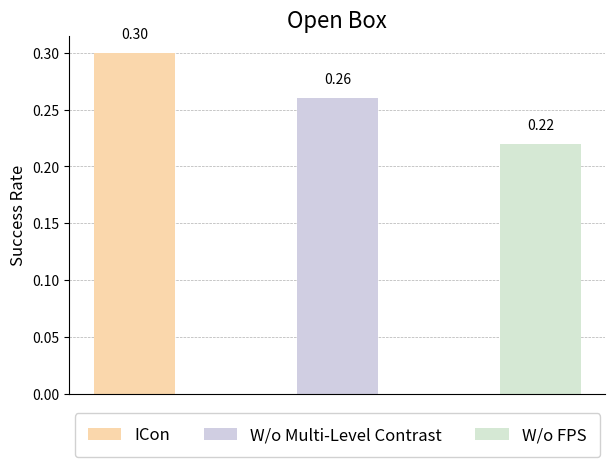

Write the Python code that produced this figure.
import numpy as np
import matplotlib.pyplot as plt

# Data
models = ['ICon', 'W/o Multi-Level Contrast', 'W/o FPS']
success_rates = [0.30, 0.26, 0.22]

# Plot
fig, ax = plt.subplots()
bars = ax.bar(models, success_rates, width=0.4, color=['#FAD7AC', '#D0CEE2', '#D5E8D4'])  # ['#FDC378', '#FFA533', '#FF8633']

# Remove x-axis labels
ax.set_xticks([])

# Add values on top of bars
for bar, value in zip(bars, success_rates):
    height = bar.get_height()
    ax.text(bar.get_x() + bar.get_width() / 2, height + 0.01,
            f'{value:.2f}', ha='center', va='bottom', fontsize=10)

# Assign labels for legend
for bar, label in zip(bars, models):
    bar.set_label(label)

# Legend: bottom, horizontal, with box and smaller font
ax.legend(
    loc='lower center',
    bbox_to_anchor=(0.5, -0.2),
    ncol=3,
    frameon=True,
    fontsize=12,
    borderpad=0.8,
    framealpha=0.9
)

# Y-axis label
ax.set_ylabel('Success Rate', fontsize=12)

# Dashed gridlines behind bars
ax.yaxis.grid(True, linestyle='--', linewidth=0.5)
ax.set_axisbelow(True)

# Remove top and right borders
ax.spines['top'].set_visible(False)
ax.spines['right'].set_visible(False)

# No title
plt.title('Open Box', fontsize=16)

# Layout adjustment
plt.tight_layout()
plt.savefig(f"ablation.svg")
plt.show()
